Run: headless pygame with SDL's dummy video driver; simulated clock (each Clock.tick advances the game by its frame time, no real sleeping); random seed 0; keys injected as events and as key.get_pressed() state; no mouse input.
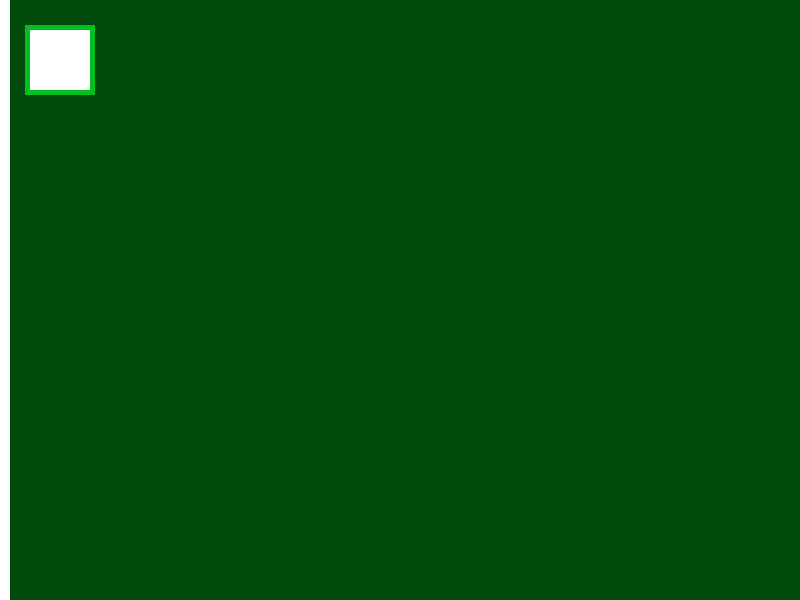
Frame 1 of 4 · flips 1–60 · no input
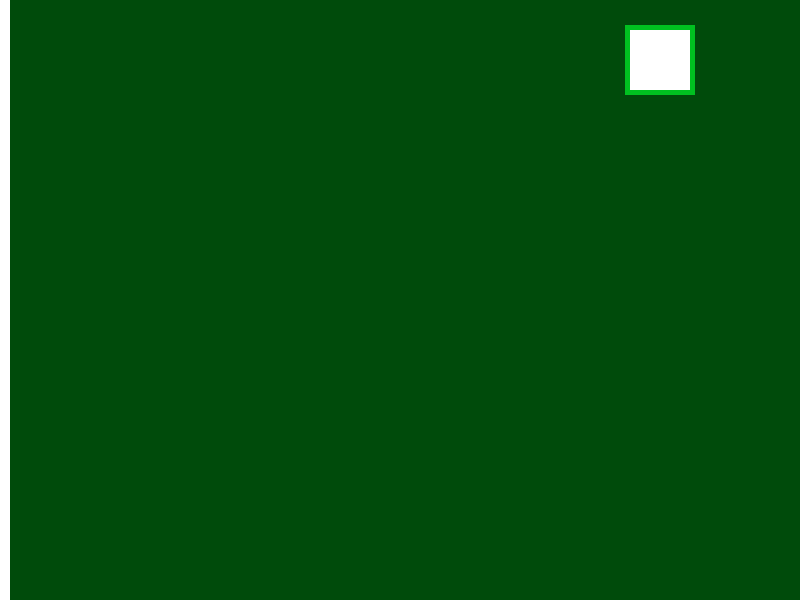
Frame 2 of 4 · flips 61–180 · tapped SPACE, RETURN · held RIGHT (→), D
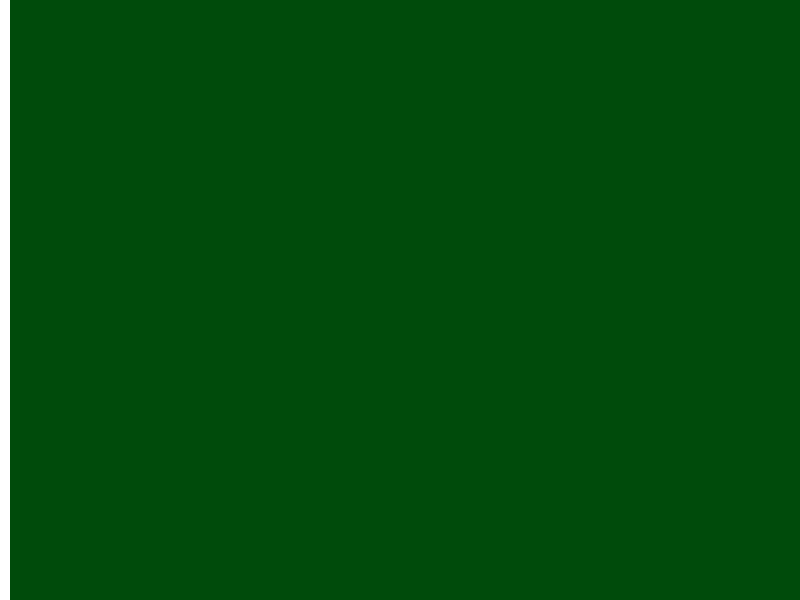
Frame 3 of 4 · flips 181–300 · held DOWN (↓), S
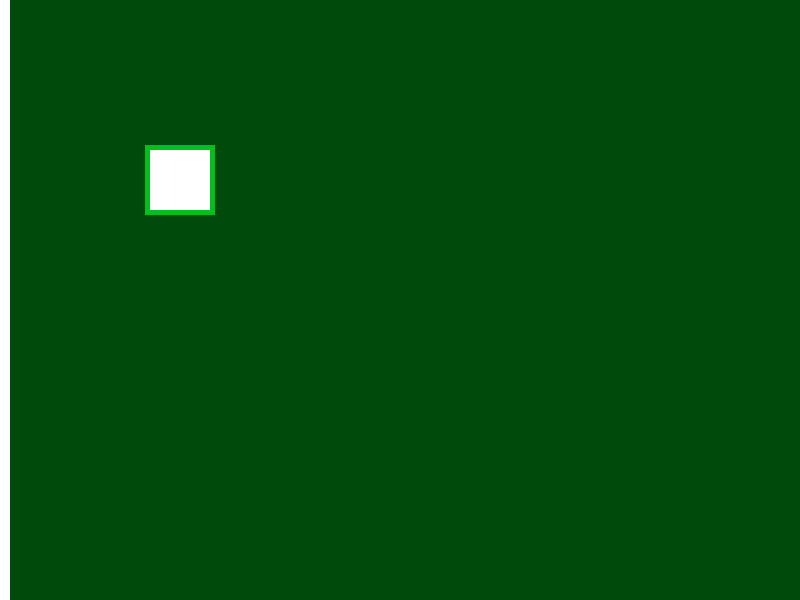
Frame 4 of 4 · flips 301–420 · held LEFT (←), A, UP (↑), W

The pygame program that drew these frames:

#!/usr/bin/python3

from abc import ABCMeta, abstractmethod
from argparse import ArgumentParser
from math import sqrt

import pygame


# frames per sec
FRAME_RATE = 60


# maybe should figure out sprites later
class Drawable(metaclass=ABCMeta):
    @abstractmethod
    def draw(self, display):
        pass


@Drawable.register
class PlayerChar(object):
    BORDER = 5
    WIDTH = 60
    SELECT_COLOR = (0, 192, 32)
    def __init__(self, pos, color):
        x, y = pos
        self.rect = pygame.Rect(x, y, PlayerChar.WIDTH, PlayerChar.WIDTH)
        self.outline = pygame.Rect(x - PlayerChar.BORDER,
                                   y - PlayerChar.BORDER,
                                   PlayerChar.WIDTH + (2 * PlayerChar.BORDER),
                                   PlayerChar.WIDTH + (2 * PlayerChar.BORDER))
        self.color = color
        self.selected = False
        self.speed = 5

    def draw(self, display):
        if self.selected:
            self.outline.x = self.rect.x - PlayerChar.BORDER
            self.outline.y = self.rect.y - PlayerChar.BORDER
            pygame.draw.rect(display, PlayerChar.SELECT_COLOR, self.outline)
        pygame.draw.rect(display, self.color, self.rect)

    def move(self, vec):
        self.rect.x += vec[0]
        self.rect.y += vec[1]

@Drawable.register
class Wall(object):
    WIDTH = 10
    COLOR = (255, 255, 255)
    def __init__(self, top_left, bottom_right):
        self.rect = pygame.Rect(top_left[0], top_left[1],
                                bottom_right[0] - top_left[0],
                                bottom_right[1] - top_left[1])

    def draw(self, display):
        pygame.draw.rect(display, Wall.COLOR, self.rect)

class Game(object):
    MOVE_UP = pygame.K_UP
    MOVE_DOWN = pygame.K_DOWN
    MOVE_LEFT = pygame.K_LEFT
    MOVE_RIGHT = pygame.K_RIGHT
    BG_COLOR = (0, 75, 11)
    WALL_COLOR = (139, 69, 19)
    def __init__(self, width, height):
        self.width = width
        self.height = height
        self.display = None
        self.player = None

    def init_scene(self):
        pygame.init()
        self.display = pygame.display.set_mode((self.width, self.height))
        self.obstacles = []
        self.obstacles.append(Wall((0, 0), (Wall.WIDTH, self.height)))
        self.player = PlayerChar((30, 30), (0xff, 0xff, 0xff))
        self.player.selected = True

    def redraw(self):
        self.display.fill(Game.BG_COLOR)
        for obstacle in self.obstacles:
            obstacle.draw(self.display)
        self.player.draw(self.display)

    def game_input(self, pressed):
        if self.player is None:
            return

        x = 0
        y = 0
        if pressed[self.MOVE_UP]:
            y -= 1
        if pressed[self.MOVE_DOWN]:
            y += 1
        if pressed[self.MOVE_LEFT]:
            x -= 1
        if pressed[self.MOVE_RIGHT]:
            x += 1

        if x != 0 or y != 0:
            # normalize diagonal movement
            norm = sqrt((x * x) + (y * y))
            uv = ((float(x) / norm) * self.player.speed,
                  (float(y) / norm) * self.player.speed)
            self.player.move(uv)

    def ui_input(self, pressed):
        pass

def main():
    parser = ArgumentParser()
    parser.add_argument("--width", help="screen width",
                        type=int,
                        default=800,
                        required=False)
    parser.add_argument("--height",
                        help="screen height",
                        type=int,
                        default=600,
                        required=False)
    args = parser.parse_args()

    g = Game(args.width, args.height)
    g.init_scene()

    clock = pygame.time.Clock()
    pygame.display.update()

    done = False
    while not done:
        for event in pygame.event.get():
            if event.type == pygame.QUIT:
                done = True
                print("got quit event {}".format(event))
                break
        pressed = pygame.key.get_pressed()
        g.game_input(pressed)
        g.ui_input(pressed)

        g.redraw()
        pygame.display.flip()
        clock.tick(FRAME_RATE)


if __name__ == "__main__":
    main()
